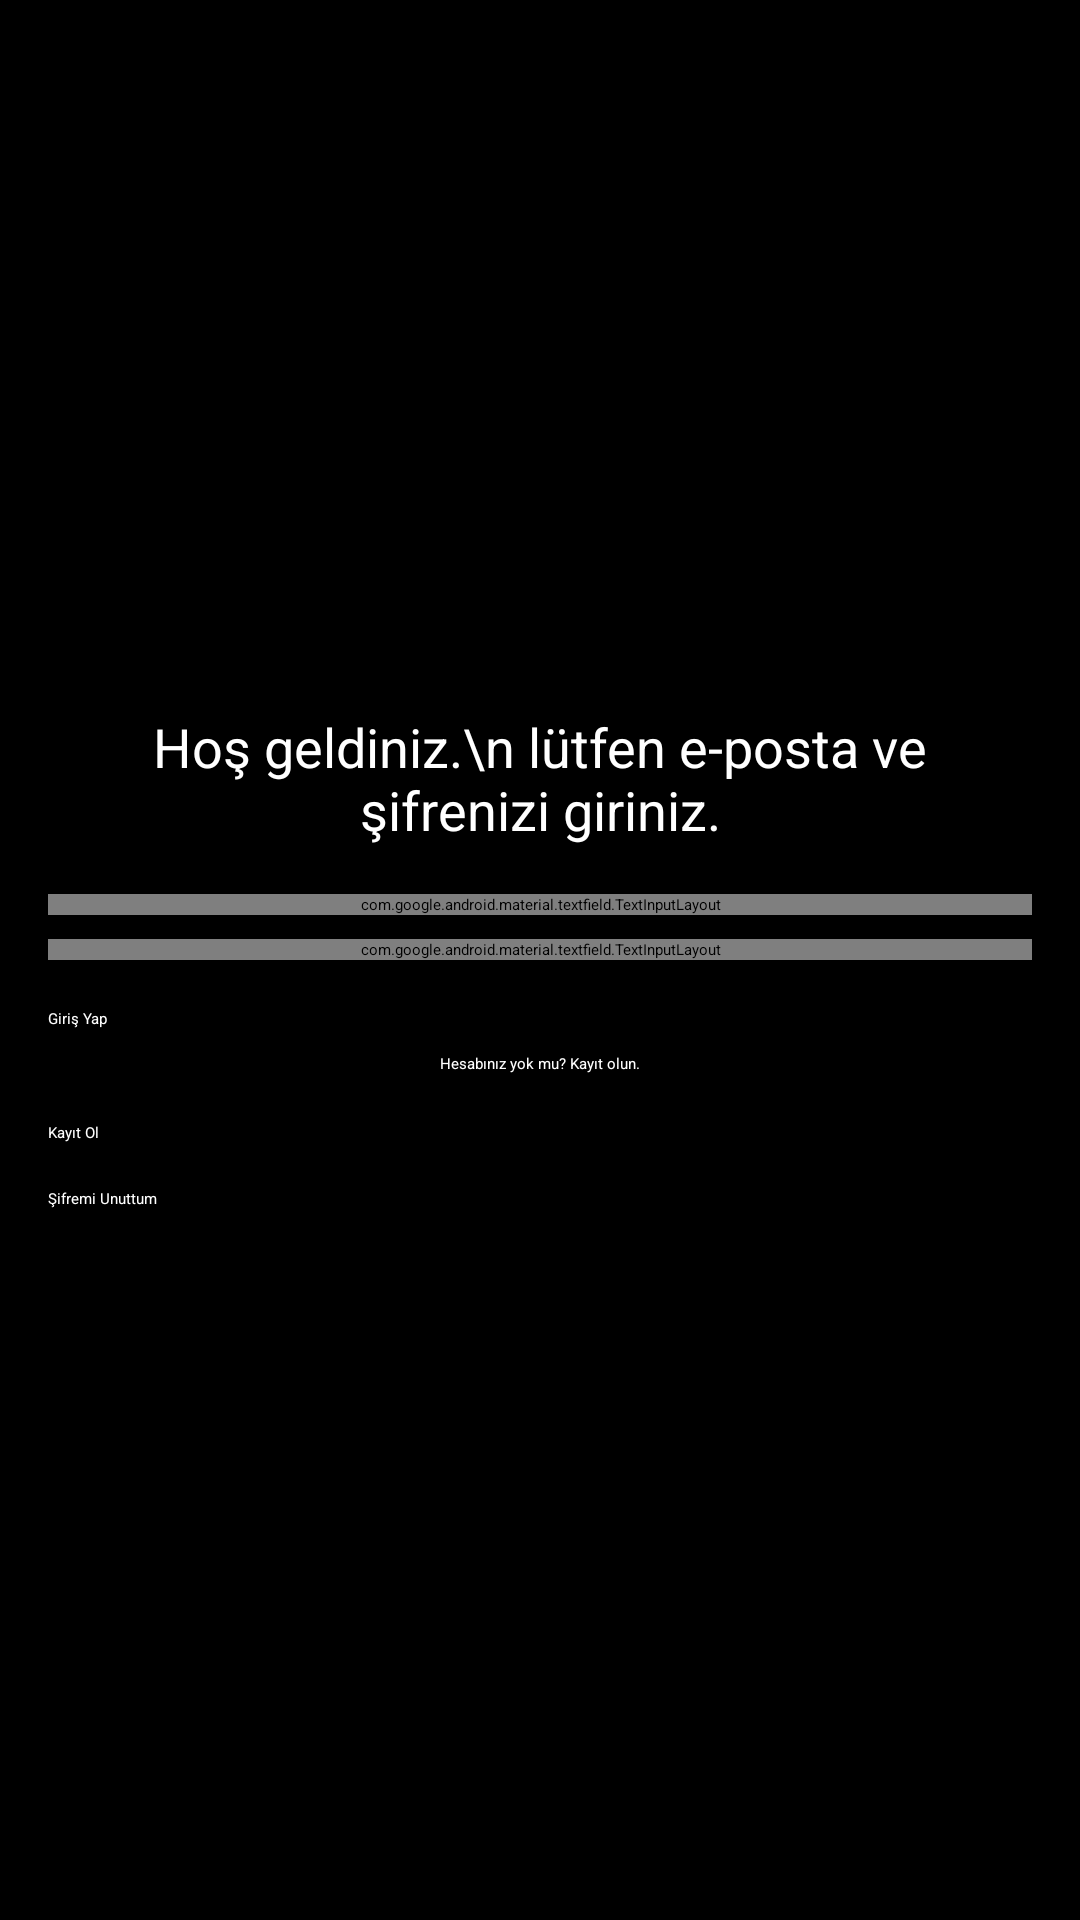

Write the Android layout XML for this screen, with the resource values it uses.
<!-- AndroidManifest.xml: application theme Theme.MyApplication -->
<!-- res/layout/activity_profil.xml -->
<?xml version="1.0" encoding="utf-8"?>
<LinearLayout xmlns:android="http://schemas.android.com/apk/res/android"
    xmlns:app="http://schemas.android.com/apk/res-auto"
    android:id="@+id/main"
    android:layout_width="match_parent"
    android:layout_height="match_parent"
    android:background="@color/black"
    android:gravity="center"
    android:orientation="vertical"
    android:padding="16dp">

    <TextView
        android:layout_width="match_parent"
        android:layout_height="wrap_content"
        android:gravity="center"
        android:padding="16dp"
        android:text="Hoş geldiniz.\n lütfen e-posta ve şifrenizi giriniz."
        android:textColor="@color/white"
        android:textSize="18sp" />


<com.google.android.material.textfield.TextInputLayout
android:id="@+id/emailInputLayout"
android:layout_width="match_parent"
android:layout_height="wrap_content"
android:hint="E-posta"
app:hintTextColor="@color/white">


<com.google.android.material.textfield.TextInputEditText
    android:layout_width="match_parent"
    android:layout_height="wrap_content"
    android:inputType="textEmailAddress"
    android:background="@color/white"
    android:textColor="@color/black" />

</com.google.android.material.textfield.TextInputLayout>

<com.google.android.material.textfield.TextInputLayout
android:id="@+id/passwordInputLayout"
android:layout_width="match_parent"
android:layout_height="wrap_content"
android:layout_marginTop="8dp"
android:hint="Şifre"
app:hintTextColor="@color/black"
    app:passwordToggleEnabled="true"
    app:passwordToggleTint="@color/black">

<com.google.android.material.textfield.TextInputEditText
android:layout_width="match_parent"
android:layout_height="wrap_content"
android:inputType="textPassword"
    android:background="@color/white"
    android:textColor="@color/black" />

    </com.google.android.material.textfield.TextInputLayout>

<Button
android:id="@+id/loginButton"
android:layout_width="match_parent"
android:layout_height="wrap_content"
android:layout_marginTop="16dp"
android:backgroundTint="@color/red"
    android:text="Giriş Yap"
    android:textColor="@color/white" />


<TextView
android:id="@+id/switchToSignup"
android:layout_width="wrap_content"
android:layout_height="wrap_content"
android:layout_marginTop="8dp"
android:text="Hesabınız yok mu? Kayıt olun."
android:textColor="@color/white" />

<Button
android:id="@+id/signupButton"
android:layout_width="match_parent"
android:layout_height="wrap_content"
android:layout_marginTop="16dp"
android:backgroundTint="@color/red"
    android:text="Kayıt Ol"
    android:textColor="@color/white"
    android:visibility="visible" />

    <Button
        android:id="@+id/googleLoginButton"
        android:layout_width="wrap_content"
        android:layout_height="wrap_content"
        android:text="Google ile Giriş Yap"
        android:backgroundTint="@color/red"
        />

    <Button
    android:id="@+id/forgotPasswordButton"
    android:layout_width="match_parent"
    android:layout_height="wrap_content"
    android:layout_marginTop="8dp"
    android:backgroundTint="@color/black"
    android:text="Şifremi Unuttum"
    android:textColor="@color/white"
    android:layout_marginBottom="16dp"/>

</LinearLayout>
<!-- resources referenced by this layout -->
<resources>
  <color name="black">#FF000000</color>
  <color name="red">#FF0000</color>
  <color name="white">#FFFFFFFF</color>
</resources>
